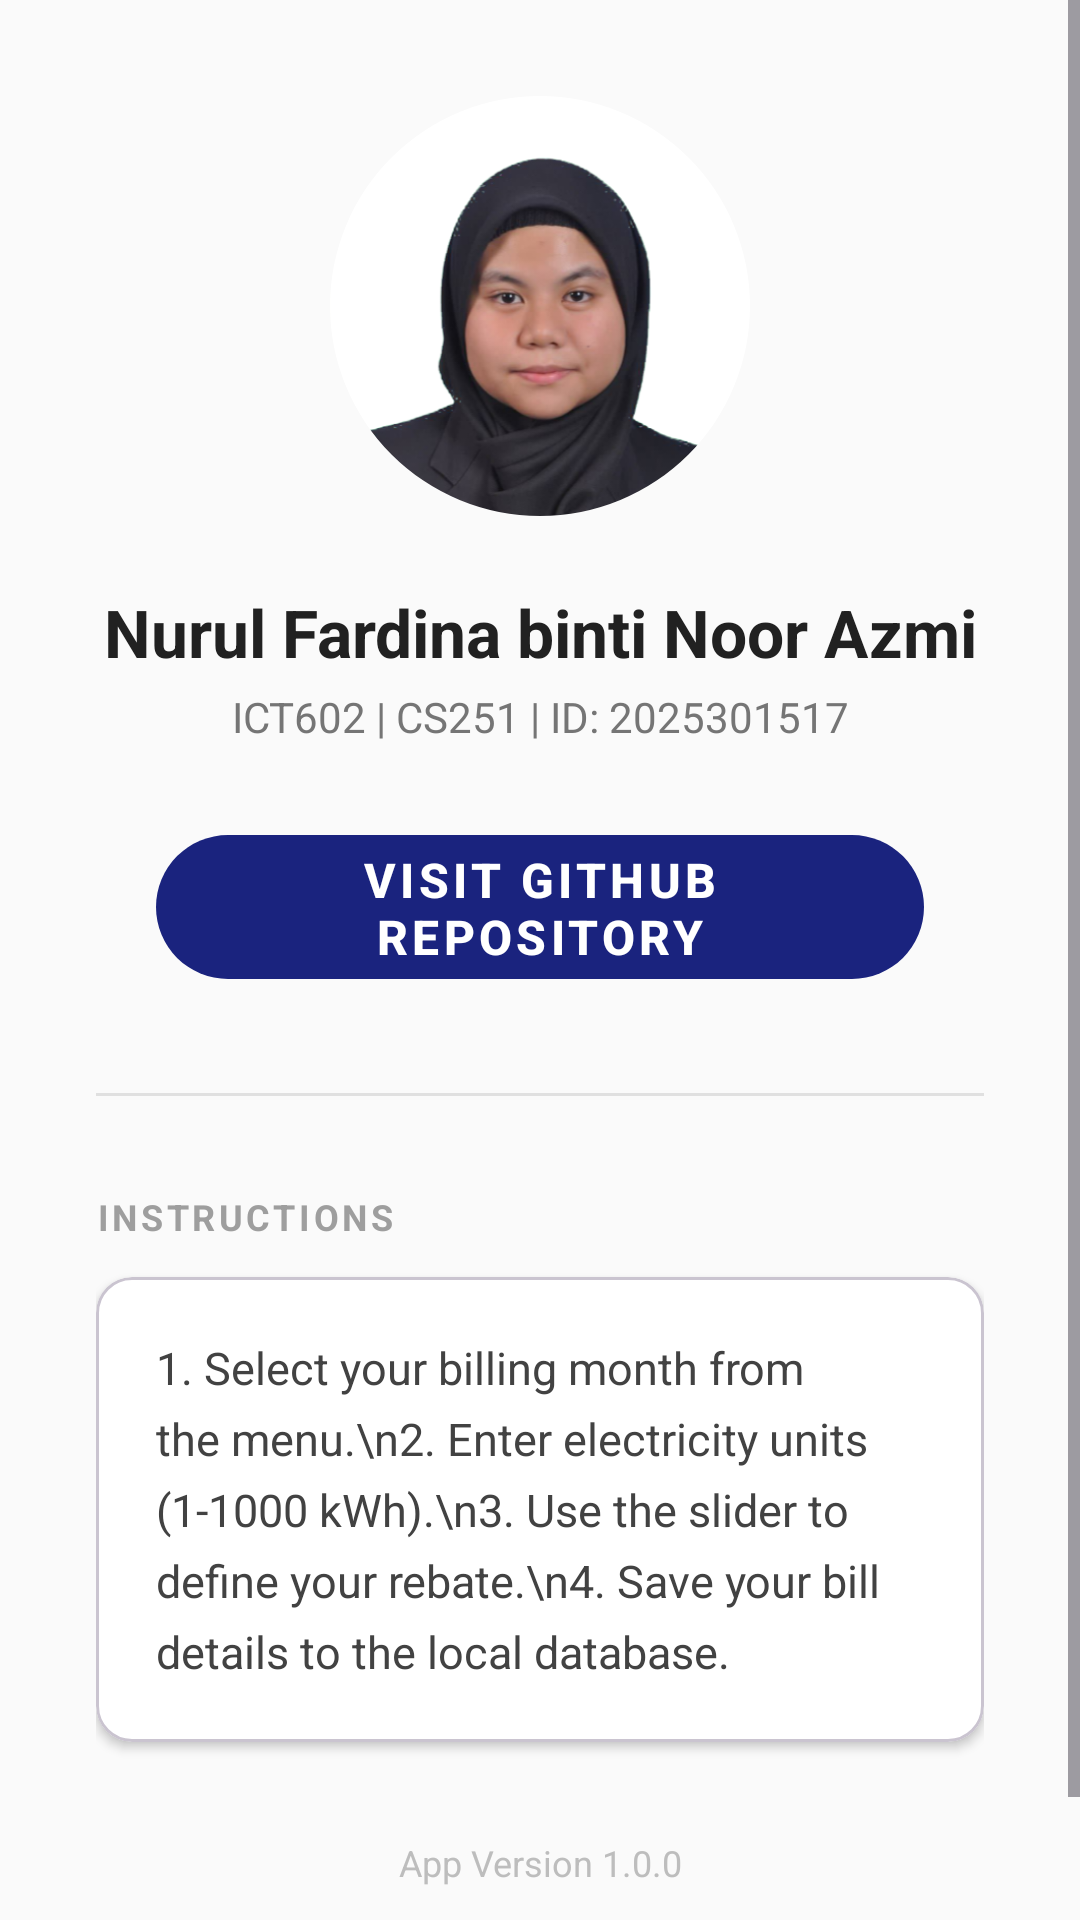

Android layout source for this screen:
<!-- AndroidManifest.xml: application theme Theme.ElectricityBillApp -->
<!-- res/layout/activity_about.xml -->
<?xml version="1.0" encoding="utf-8"?>
<ScrollView xmlns:android="http://schemas.android.com/apk/res/android"
    xmlns:app="http://schemas.android.com/apk/res-auto"
    android:layout_width="match_parent"
    android:layout_height="match_parent"
    android:background="#FAFAFA"
    android:fillViewport="true">

    <LinearLayout
        android:layout_width="match_parent"
        android:layout_height="wrap_content"
        android:orientation="vertical"
        android:padding="32dp">

        <com.google.android.material.imageview.ShapeableImageView
            android:id="@+id/profilePic"
            android:layout_width="140dp"
            android:layout_height="140dp"
            android:layout_gravity="center_horizontal"
            android:layout_marginBottom="24dp"
            android:src="@drawable/my_photo"
            android:scaleType="centerCrop"
            app:shapeAppearanceOverlay="@style/CircularImageViewStyle" />

        <TextView
            android:layout_width="match_parent"
            android:layout_height="wrap_content"
            android:text="Nurul Fardina binti Noor Azmi"
            android:textSize="22sp"
            android:textStyle="bold"
            android:textColor="#212121"
            android:gravity="center" />

        <TextView
            android:layout_width="match_parent"
            android:layout_height="wrap_content"
            android:text="ICT602 | CS251 | ID: 2025301517"
            android:textColor="#757575"
            android:gravity="center"
            android:layout_marginTop="4dp"
            android:layout_marginBottom="24dp" />

        <com.google.android.material.button.MaterialButton
            android:id="@+id/githubLink"
            android:layout_width="match_parent"
            android:layout_height="60dp"
            android:layout_marginHorizontal="20dp"
            android:text="Visit GitHub Repository"
            android:textSize="16sp"
            android:textStyle="bold"
            android:textColor="#FFFFFF"
            app:backgroundTint="#1A237E"
            app:cornerRadius="30dp"
            style="@style/Widget.MaterialComponents.Button.UnelevatedButton" />

        <View
            android:layout_width="match_parent"
            android:layout_height="1dp"
            android:background="#E0E0E0"
            android:layout_marginTop="32dp"
            android:layout_marginBottom="32dp" />

        <TextView
            android:layout_width="wrap_content"
            android:layout_height="wrap_content"
            android:text="INSTRUCTIONS"
            android:textStyle="bold"
            android:letterSpacing="0.1"
            android:layout_marginBottom="12dp"
            android:textSize="12sp"
            android:textColor="#9E9E9E" />

        <com.google.android.material.card.MaterialCardView
            android:layout_width="match_parent"
            android:layout_height="wrap_content"
            app:cardCornerRadius="12dp"
            app:cardElevation="2dp"
            app:cardBackgroundColor="@android:color/white">

            <TextView
                android:layout_width="match_parent"
                android:layout_height="wrap_content"
                android:padding="20dp"
                android:lineSpacingExtra="6dp"
                android:text="1. Select your billing month from the menu.\n2. Enter electricity units (1-1000 kWh).\n3. Use the slider to define your rebate.\n4. Save your bill details to the local database."
                android:textSize="15sp"
                android:textColor="#424242" />
        </com.google.android.material.card.MaterialCardView>

        <TextView
            android:layout_width="match_parent"
            android:layout_height="wrap_content"
            android:text="App Version 1.0.0"
            android:gravity="center"
            android:layout_marginTop="32dp"
            android:textSize="12sp"
            android:textColor="#BDBDBD" />

        <TextView
            android:layout_width="match_parent"
            android:layout_height="wrap_content"
            android:text="© 2026 Nurul Fardina. All Rights Reserved."
            android:gravity="center"
            android:layout_marginTop="8dp"
            android:textSize="11sp"
            android:textColor="#BDBDBD" />

    </LinearLayout>
</ScrollView>
<!-- resources referenced by this layout -->
<resources>
  <!-- drawable my_photo: png bitmap (drawable, 93621 bytes) -->
  <style name="CircularImageViewStyle" parent="">
          <item name="cornerFamily">rounded</item>
          <item name="cornerSize">50%</item>
      </style>
  <style name="Theme.ElectricityBillApp" parent="Theme.Material3.DayNight.NoActionBar" />
</resources>
